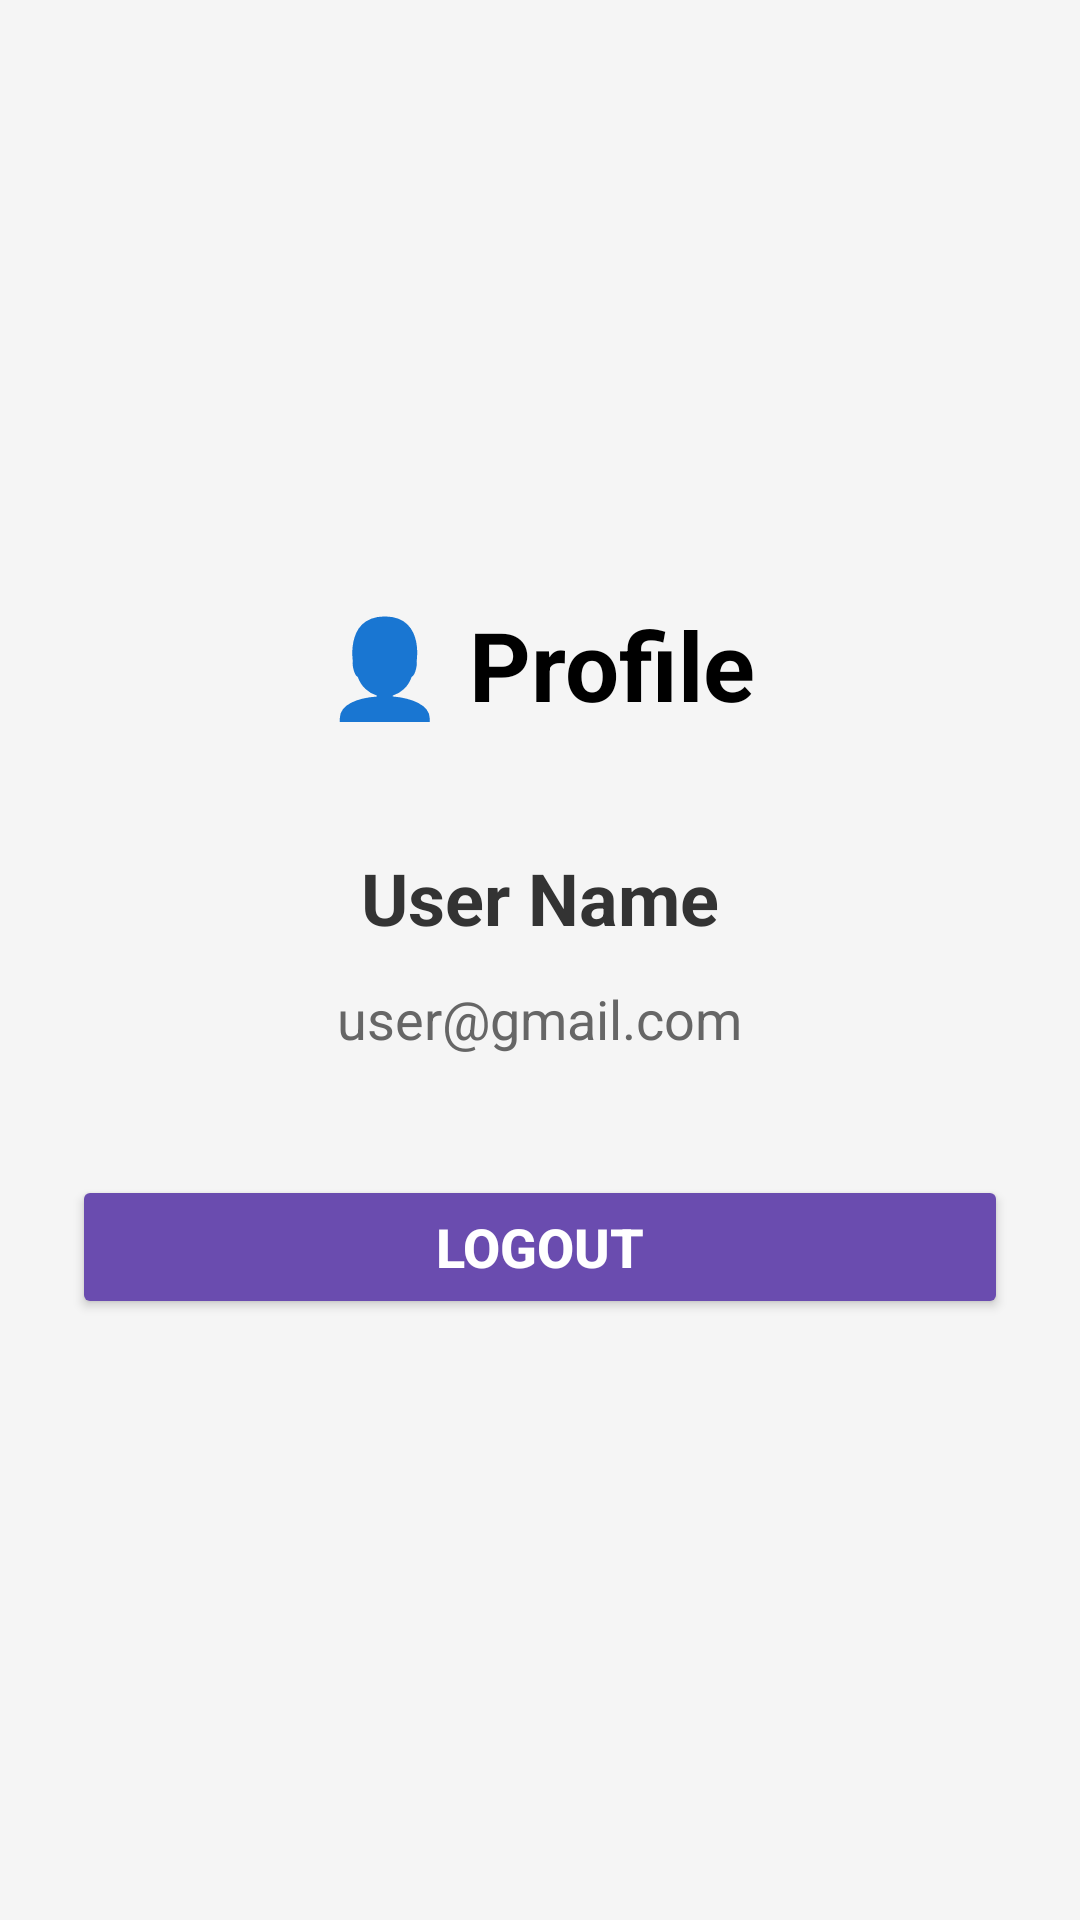

Produce the Android XML layout that renders to this screen, including the resource entries it uses.
<!-- AndroidManifest.xml: application theme Theme.NammaShasane -->
<!-- res/layout/activity_profile.xml -->
<?xml version="1.0" encoding="utf-8"?>
<LinearLayout
    xmlns:android="http://schemas.android.com/apk/res/android"
    android:layout_width="match_parent"
    android:layout_height="match_parent"
    android:orientation="vertical"
    android:padding="24dp"
    android:gravity="center"
    android:background="#F5F5F5">

    <TextView
        android:layout_width="wrap_content"
        android:layout_height="wrap_content"
        android:text="👤 Profile"
        android:textSize="32sp"
        android:textStyle="bold"
        android:textColor="#000000"
        android:layout_marginBottom="40dp"/>

    <TextView
        android:id="@+id/txtName"
        android:layout_width="wrap_content"
        android:layout_height="wrap_content"
        android:text="User Name"
        android:textSize="24sp"
        android:textStyle="bold"
        android:textColor="#333333"
        android:layout_marginBottom="12dp"/>

    <TextView
        android:id="@+id/txtEmail"
        android:layout_width="wrap_content"
        android:layout_height="wrap_content"
        android:text="user@gmail.com"
        android:textSize="18sp"
        android:textColor="#666666"
        android:layout_marginBottom="40dp"/>

    <Button
        android:id="@+id/btnLogout"
        android:layout_width="match_parent"
        android:layout_height="wrap_content"
        android:text="Logout"
        android:textSize="18sp"
        android:textStyle="bold"
        android:backgroundTint="#6A4CAF"
        android:textColor="#FFFFFF"/>
</LinearLayout>
<!-- resources referenced by this layout -->
<resources>
  <style name="Theme.NammaShasane" parent="Base.Theme.NammaShasane" />
  <style name="Base.Theme.NammaShasane" parent="Theme.Material3.DayNight.NoActionBar">
          
          
      </style>
</resources>
